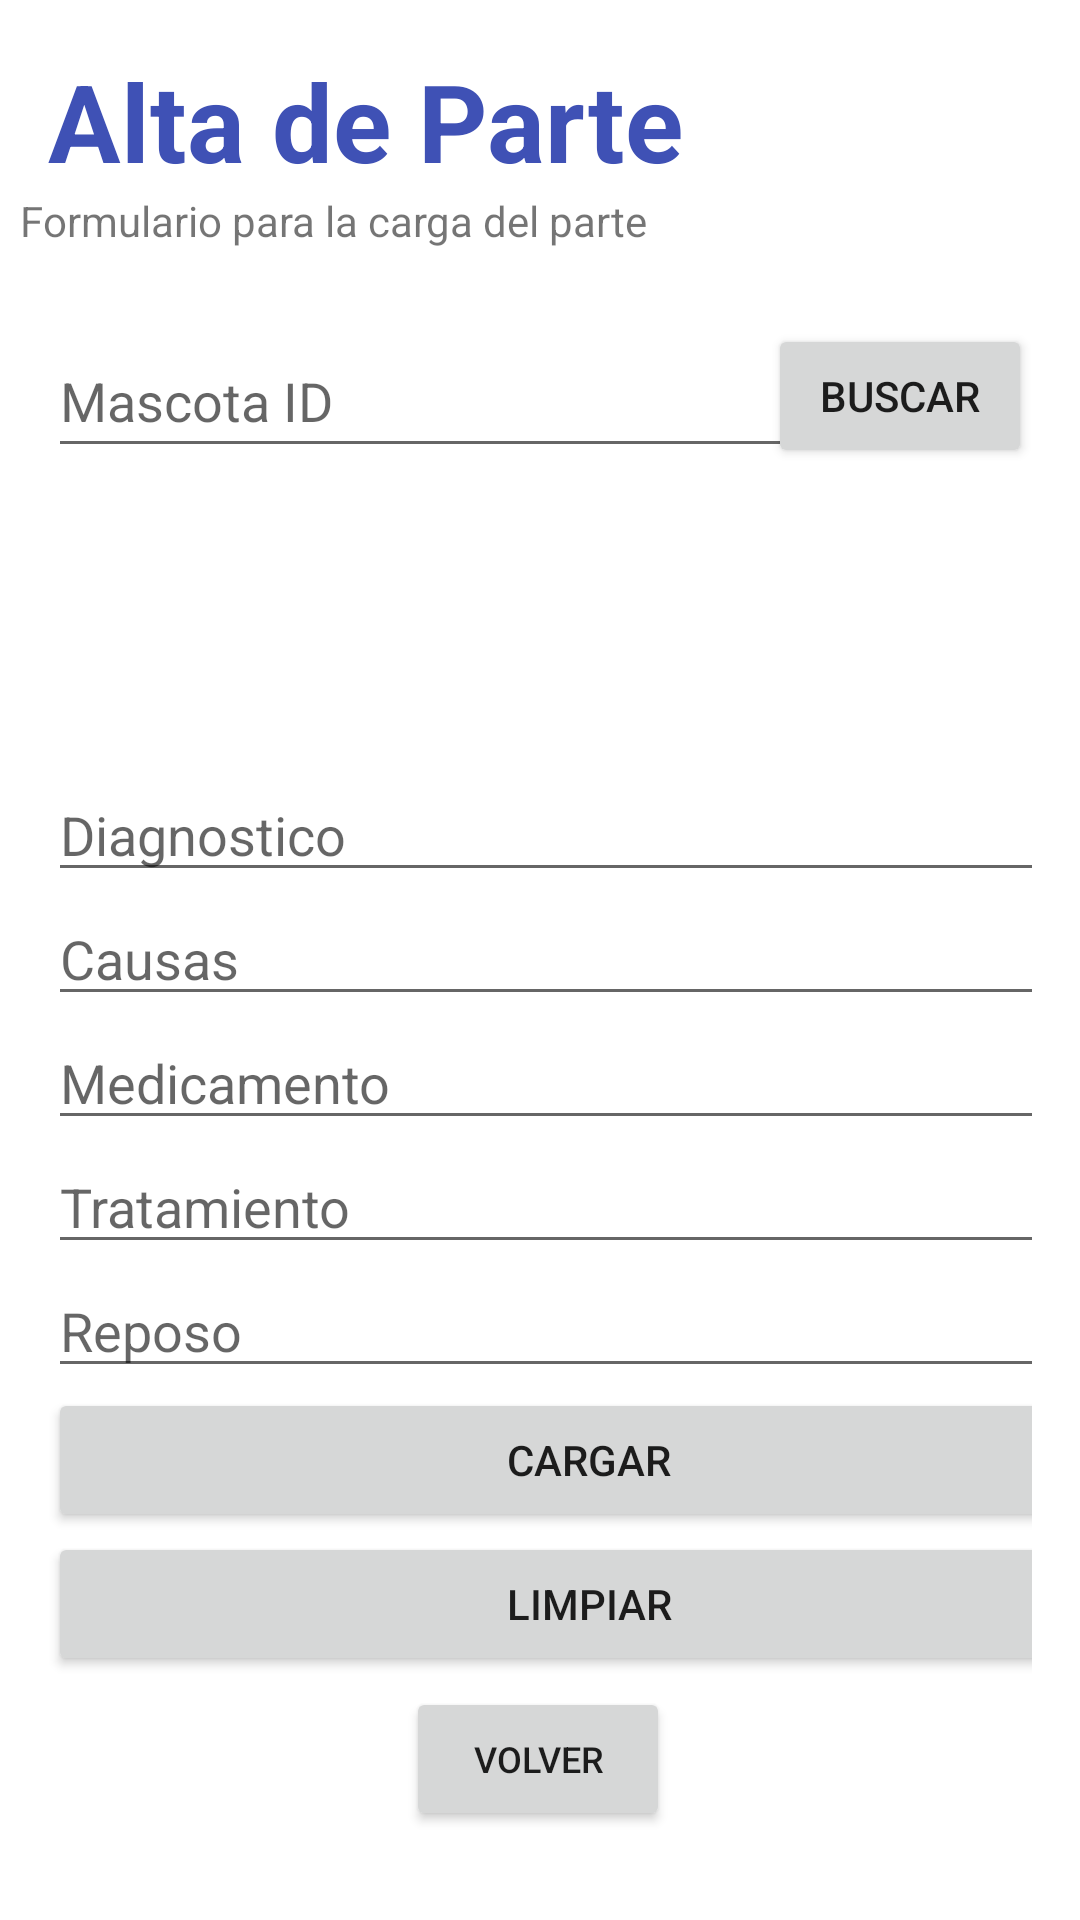

Write the Android layout XML for this screen, with the resource values it uses.
<!-- AndroidManifest.xml: application theme Theme.Pethospital -->
<!-- res/layout/activity_alta_parte.xml -->
<?xml version="1.0" encoding="utf-8"?>
<androidx.constraintlayout.widget.ConstraintLayout xmlns:android="http://schemas.android.com/apk/res/android"
    xmlns:app="http://schemas.android.com/apk/res-auto"
    xmlns:tools="http://schemas.android.com/tools"
    android:layout_width="match_parent"
    android:layout_height="match_parent"
    tools:context=".AltaParteActivity">

    <Button
        android:id="@+id/p_b_volver"
        android:layout_width="wrap_content"
        android:layout_height="wrap_content"
        android:text="Volver"
        android:textSize="12sp"
        app:layout_constraintBottom_toBottomOf="parent"
        app:layout_constraintEnd_toEndOf="parent"
        app:layout_constraintHorizontal_bias="0.498"
        app:layout_constraintStart_toStartOf="parent"
        app:layout_constraintTop_toTopOf="parent"
        app:layout_constraintVertical_bias="0.95" />

    <TextView
        android:id="@+id/textView6"
        android:layout_width="372dp"
        android:layout_height="41dp"
        android:layout_marginStart="16dp"
        android:layout_marginTop="16dp"
        android:text="Alta de Parte"
        android:textColor="#3F51B5"
        android:textSize="36sp"
        android:textStyle="bold"
        app:layout_constraintStart_toStartOf="parent"
        app:layout_constraintTop_toTopOf="parent" />

    <TextView
        android:id="@+id/textView7"
        android:layout_width="322dp"
        android:layout_height="33dp"
        android:layout_marginTop="64dp"
        android:text="Formulario para la carga del parte"
        android:textSize="14sp"
        app:layout_constraintEnd_toEndOf="parent"
        app:layout_constraintHorizontal_bias="0.179"
        app:layout_constraintStart_toStartOf="parent"
        app:layout_constraintTop_toTopOf="parent" />

    <EditText
        android:id="@+id/p_t_id"
        android:layout_width="261dp"
        android:layout_height="48dp"
        android:layout_marginStart="16dp"
        android:layout_marginTop="108dp"
        android:ems="10"
        android:hint="Mascota ID"
        android:inputType="textPersonName"
        app:layout_constraintStart_toStartOf="parent"
        app:layout_constraintTop_toTopOf="parent" />

    <Button
        android:id="@+id/p_b_buscar"
        android:layout_width="wrap_content"
        android:layout_height="wrap_content"
        android:layout_marginTop="108dp"
        android:layout_marginEnd="16dp"
        android:text="Buscar"
        app:layout_constraintEnd_toEndOf="parent"
        app:layout_constraintTop_toTopOf="parent" />

    <TableLayout
        android:layout_width="match_parent"
        android:layout_height="380dp"
        android:layout_marginStart="16dp"
        android:layout_marginTop="256dp"
        android:layout_marginEnd="16dp"
        app:layout_constraintEnd_toEndOf="parent"
        app:layout_constraintHorizontal_bias="1.0"
        app:layout_constraintStart_toStartOf="parent"
        app:layout_constraintTop_toTopOf="parent">

        <TableRow
            android:layout_width="match_parent"
            android:layout_height="match_parent">

            <EditText
                android:id="@+id/p_t_diagnostico"
                android:layout_width="361dp"
                android:layout_height="wrap_content"
                android:ems="10"
                android:hint="Diagnostico"
                android:inputType="textPersonName" />
        </TableRow>

        <TableRow
            android:layout_width="match_parent"
            android:layout_height="match_parent">

            <EditText
                android:id="@+id/p_t_causas"
                android:layout_width="wrap_content"
                android:layout_height="wrap_content"
                android:ems="10"
                android:hint="Causas"
                android:inputType="textPersonName" />
        </TableRow>

        <TableRow
            android:layout_width="match_parent"
            android:layout_height="match_parent">

            <EditText
                android:id="@+id/p_t_medicamento"
                android:layout_width="wrap_content"
                android:layout_height="wrap_content"
                android:ems="10"
                android:hint="Medicamento"
                android:inputType="textPersonName" />
        </TableRow>

        <TableRow
            android:layout_width="match_parent"
            android:layout_height="match_parent">

            <EditText
                android:id="@+id/p_t_tratamiento"
                android:layout_width="wrap_content"
                android:layout_height="wrap_content"
                android:ems="10"
                android:hint="Tratamiento"
                android:inputType="textPersonName" />

        </TableRow>

        <TableRow
            android:layout_width="match_parent"
            android:layout_height="match_parent">

            <EditText
                android:id="@+id/p_t_reposo"
                android:layout_width="wrap_content"
                android:layout_height="wrap_content"
                android:ems="10"
                android:hint="Reposo"
                android:inputType="textPersonName" />
        </TableRow>

        <TableRow
            android:layout_width="match_parent"
            android:layout_height="match_parent">

            <Button
                android:id="@+id/p_b_cargar"
                android:layout_width="wrap_content"
                android:layout_height="wrap_content"
                android:text="Cargar" />
        </TableRow>

        <TableRow
            android:layout_width="match_parent"
            android:layout_height="match_parent">

            <Button
                android:id="@+id/p_b_limpiar"
                android:layout_width="wrap_content"
                android:layout_height="wrap_content"
                android:text="Limpiar" />
        </TableRow>

    </TableLayout>

    <TextView
        android:id="@+id/p_t_nombreMascota"
        android:layout_width="wrap_content"
        android:layout_height="wrap_content"
        android:layout_marginStart="24dp"
        android:layout_marginTop="192dp"
        app:layout_constraintStart_toStartOf="parent"
        app:layout_constraintTop_toTopOf="parent" />

    <TextView
        android:id="@+id/p_t_doctorMascota"
        android:layout_width="wrap_content"
        android:layout_height="wrap_content"
        android:layout_marginStart="232dp"
        android:layout_marginTop="192dp"
        app:layout_constraintStart_toStartOf="parent"
        app:layout_constraintTop_toTopOf="parent" />

</androidx.constraintlayout.widget.ConstraintLayout>
<!-- resources referenced by this layout -->
<resources>
  <style name="Theme.Pethospital" parent="Theme.MaterialComponents.DayNight.DarkActionBar">
          
          <item name="colorPrimary">@color/purple_500</item>
          <item name="colorPrimaryVariant">@color/purple_700</item>
          <item name="colorOnPrimary">@color/white</item>
          
          <item name="colorSecondary">@color/teal_200</item>
          <item name="colorSecondaryVariant">@color/teal_700</item>
          <item name="colorOnSecondary">@color/black</item>
          
          <item name="android:statusBarColor" tools:targetApi="l">?attr/colorPrimaryVariant</item>
          
      </style>
  <!-- not gathered from this repository: default colours our renderer supplied (Android Studio template values) -->
  <color name="purple_500">#FF6200EE</color>
  <color name="purple_700">#FF3700B3</color>
  <color name="teal_200">#FF03DAC5</color>
  <color name="teal_700">#FF018786</color>
  <color name="black">#FF000000</color>
  <color name="white">#FFFFFFFF</color>
</resources>
